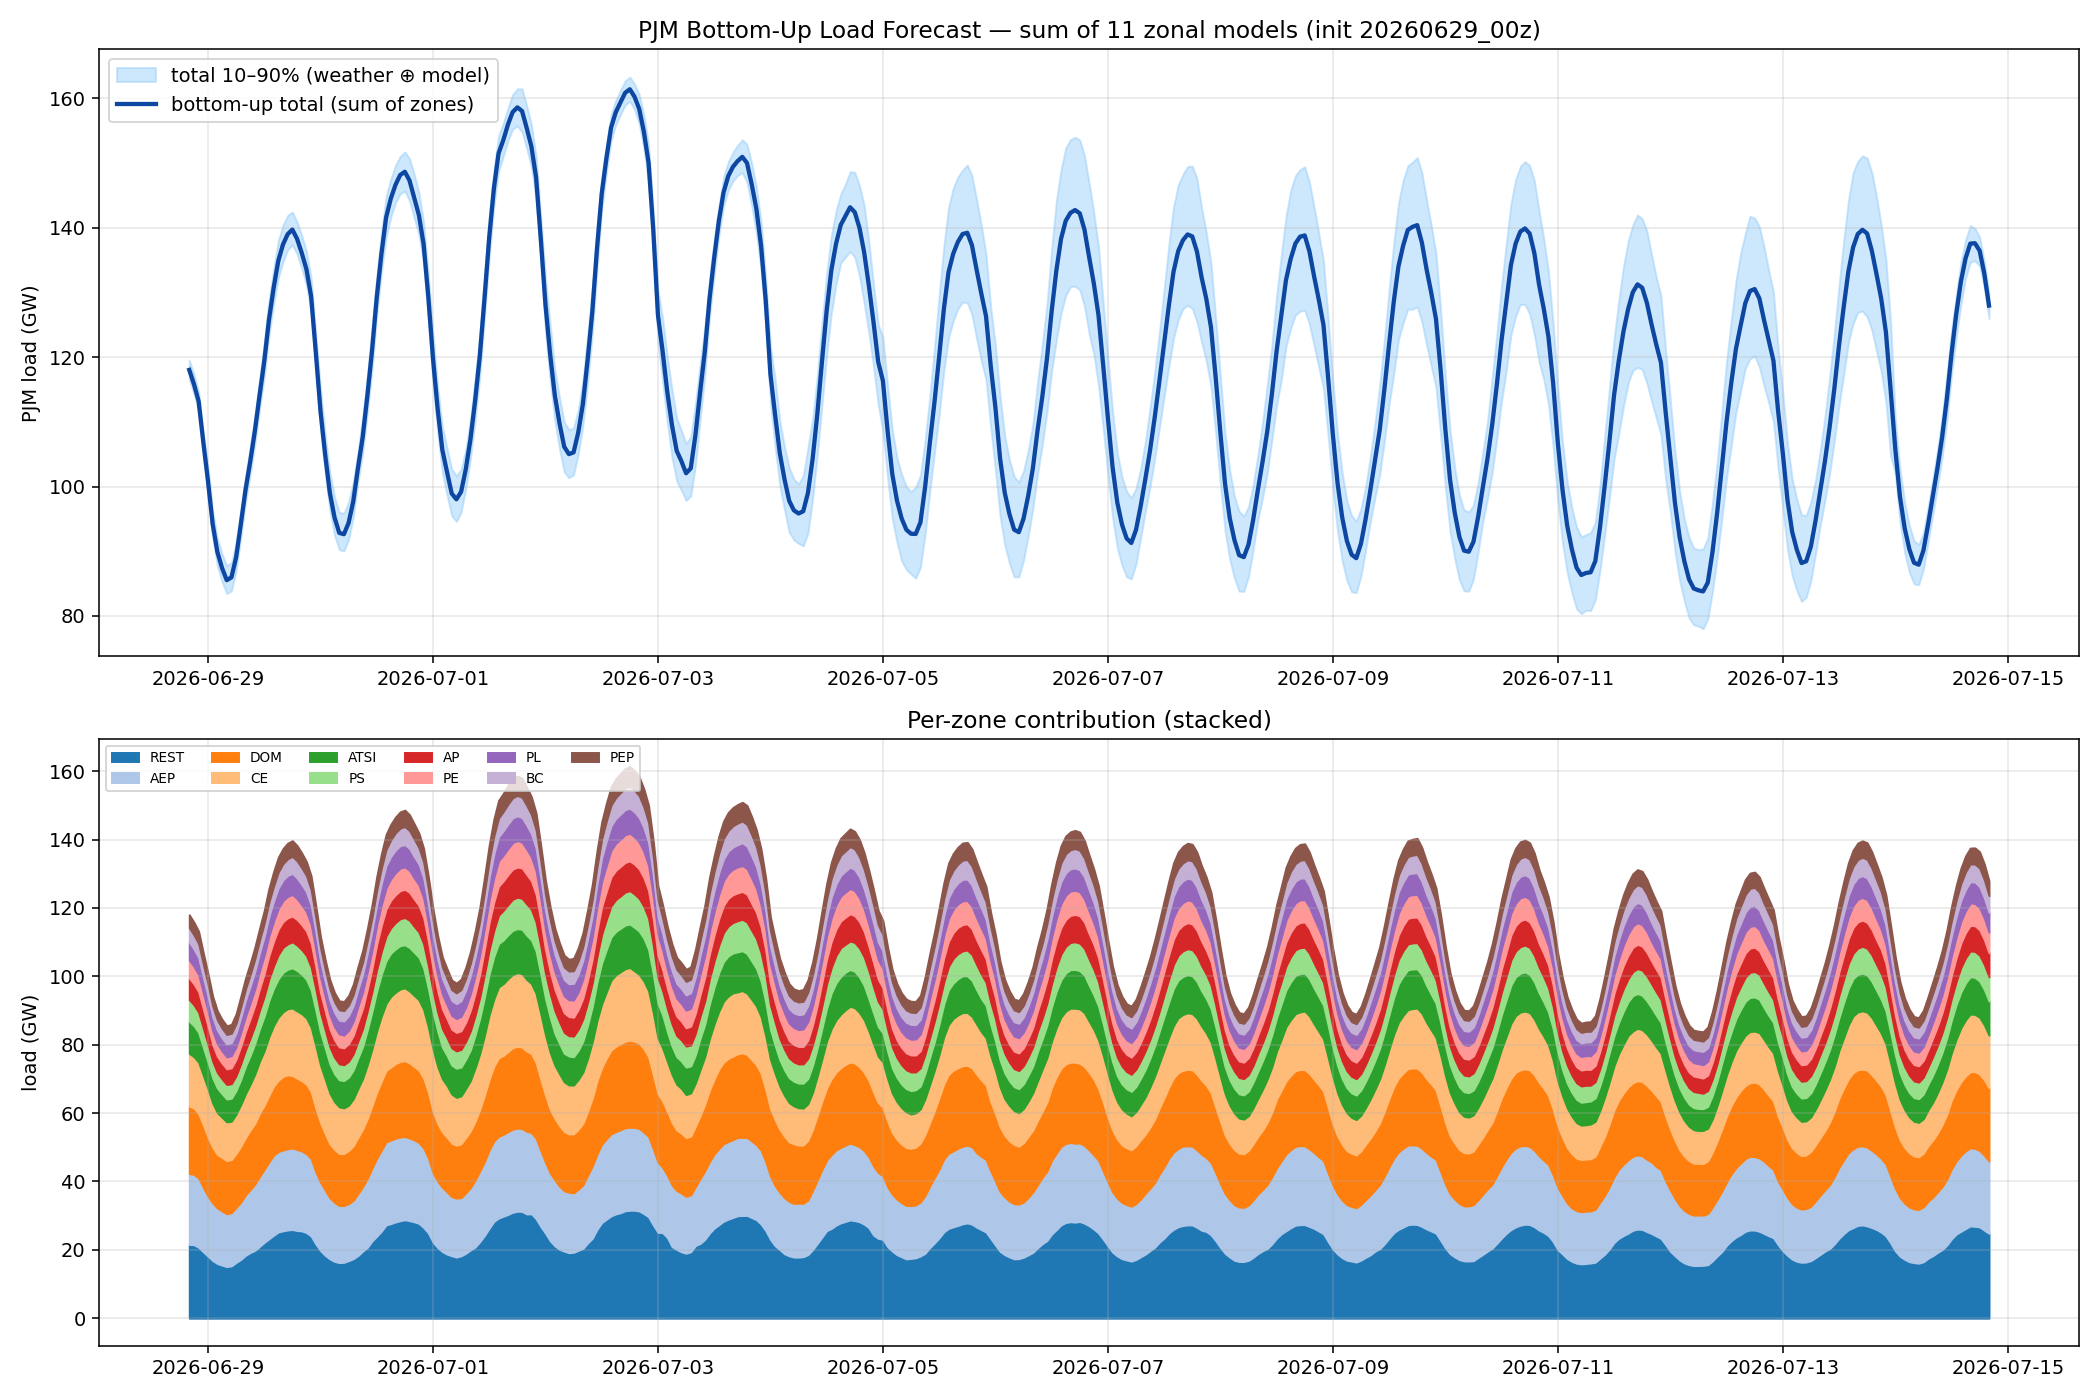

The file beside this chart, header and first rows:
utc, total, p10, p90, CE, DOM, AEP, ATSI, AP, PS, PL, PE, BC, PEP, REST
2026-06-29 00:00:00+00:00, 118010, 116514, 119507, 15415, 19724, 20743, 9412, 6299, 6348, 5237, 5288, 4232, 3747, 21566
2026-06-29 01:00:00+00:00, 115819, 114323, 117316, 15003, 19443, 20547, 9063, 6167, 6084, 5109, 5091, 4110, 3703, 21499
2026-06-29 02:00:00+00:00, 113175, 111679, 114672, 14983, 18894, 20240, 8706, 6002, 5922, 5023, 5023, 4046, 3592, 20744
2026-06-29 03:00:00+00:00, 106847, 105351, 108344, 14513, 18255, 18902, 8138, 5628, 5624, 4558, 4693, 3801, 3336, 19399
2026-06-29 04:00:00+00:00, 100813, 98779, 103118, 14145, 17274, 17540, 7812, 5317, 5175, 4376, 4406, 3499, 3111, 18158
2026-06-29 05:00:00+00:00, 94170, 92170, 96267, 12914, 16311, 16840, 7386, 4927, 4859, 4080, 3967, 3186, 2850, 16851
2026-06-29 06:00:00+00:00, 89893, 87681, 92013, 12224, 15641, 16235, 7215, 4758, 4539, 3946, 3707, 2972, 2669, 15986
2026-06-29 07:00:00+00:00, 87404, 85292, 89594, 11707, 15685, 15841, 6880, 4609, 4345, 3801, 3584, 2857, 2581, 15514
2026-06-29 08:00:00+00:00, 85523, 83452, 87755, 11344, 15531, 15438, 6704, 4566, 4242, 3772, 3509, 2772, 2546, 15099
2026-06-29 09:00:00+00:00, 85968, 83886, 88236, 11194, 15543, 15559, 6739, 4640, 4258, 3821, 3549, 2723, 2632, 15309
2026-06-29 10:00:00+00:00, 89054, 86948, 91288, 11498, 15815, 16075, 6927, 4818, 4323, 3994, 3633, 2813, 2837, 16320
2026-06-29 11:00:00+00:00, 94176, 92072, 96277, 12187, 16412, 16721, 7365, 5151, 4584, 4421, 4015, 3059, 3072, 17189
2026-06-29 12:00:00+00:00, 99459, 97492, 101556, 12824, 16773, 17682, 8015, 5442, 4786, 4736, 4335, 3253, 3238, 18375
2026-06-29 13:00:00+00:00, 103830, 101840, 106056, 13356, 17432, 18386, 8457, 5706, 5055, 4928, 4541, 3424, 3336, 19209
2026-06-29 14:00:00+00:00, 108584, 106490, 110956, 14398, 17778, 19384, 8992, 5921, 5227, 5152, 4775, 3630, 3487, 19840
2026-06-29 15:00:00+00:00, 114053, 111902, 116592, 15186, 18539, 20413, 9517, 6311, 5407, 5279, 5183, 3705, 3512, 21003
2026-06-29 16:00:00+00:00, 119329, 116863, 122250, 15956, 18766, 21357, 10101, 6601, 5815, 5523, 5405, 3830, 3801, 22174
2026-06-29 17:00:00+00:00, 125726, 123233, 128701, 17151, 19498, 22458, 10598, 6856, 6281, 5679, 5713, 4207, 4068, 23218
2026-06-29 18:00:00+00:00, 130656, 128094, 133585, 17739, 20200, 23405, 10885, 7209, 6573, 5862, 5858, 4383, 4273, 24269
2026-06-29 19:00:00+00:00, 134845, 132213, 138000, 18455, 20867, 23519, 11219, 7476, 7075, 6020, 6017, 4633, 4349, 25216
2026-06-29 20:00:00+00:00, 137388, 134710, 140381, 18866, 21543, 23650, 11543, 7526, 7326, 6040, 6179, 4719, 4444, 25552
2026-06-29 21:00:00+00:00, 138976, 136541, 141876, 19324, 21615, 23761, 11548, 7622, 7438, 6155, 6258, 4858, 4580, 25816
2026-06-29 22:00:00+00:00, 139691, 137325, 142404, 19724, 21255, 23800, 11772, 7520, 7601, 6185, 6304, 5003, 4581, 25946
2026-06-29 23:00:00+00:00, 138262, 135890, 140854, 19662, 20857, 23708, 11851, 7498, 7407, 6063, 6102, 4982, 4486, 25646
2026-06-30 00:00:00+00:00, 136083, 133693, 138795, 19594, 20571, 23358, 11555, 7293, 7183, 5960, 5843, 4849, 4341, 25537
2026-06-30 01:00:00+00:00, 133565, 131108, 136342, 19362, 20371, 23059, 11261, 7193, 6991, 5778, 5670, 4726, 4122, 25032
2026-06-30 02:00:00+00:00, 129387, 126960, 132178, 18779, 19674, 22626, 10909, 7045, 6690, 5535, 5445, 4573, 4063, 24050
2026-06-30 03:00:00+00:00, 120747, 118417, 123532, 18276, 18658, 21034, 10385, 6582, 6173, 5259, 4982, 4096, 3562, 21738
2026-06-30 04:00:00+00:00, 111649, 108939, 115195, 16806, 17424, 20019, 9654, 5871, 5675, 4829, 4523, 3796, 3283, 19769
2026-06-30 05:00:00+00:00, 104900, 102173, 108044, 15961, 16507, 19069, 9104, 5546, 5331, 4462, 4191, 3433, 2902, 18393
2026-06-30 06:00:00+00:00, 99019, 96271, 102203, 14863, 15775, 17854, 8570, 5294, 4953, 4329, 4025, 3252, 2770, 17334
2026-06-30 07:00:00+00:00, 95217, 92458, 98377, 13967, 15489, 17254, 8177, 5141, 4766, 4172, 3848, 3097, 2690, 16617
2026-06-30 08:00:00+00:00, 92837, 90233, 95965, 13642, 15243, 16652, 7926, 4944, 4664, 4072, 3770, 3022, 2639, 16262
2026-06-30 09:00:00+00:00, 92632, 90057, 95885, 13320, 15230, 16628, 7999, 4938, 4622, 4094, 3758, 3019, 2687, 16336
2026-06-30 10:00:00+00:00, 94382, 91769, 97604, 13254, 15557, 16653, 8201, 5161, 4657, 4335, 3864, 3047, 2817, 16838
2026-06-30 11:00:00+00:00, 97728, 95259, 100681, 13680, 15997, 17075, 8446, 5371, 4748, 4607, 4137, 3199, 3068, 17400
2026-06-30 12:00:00+00:00, 102866, 100693, 105318, 14273, 16449, 18094, 8950, 5697, 4995, 4929, 4427, 3455, 3252, 18343
2026-06-30 13:00:00+00:00, 107605, 105142, 110769, 14736, 16878, 18833, 9394, 5958, 5263, 5210, 4738, 3550, 3428, 19616
2026-06-30 14:00:00+00:00, 114002, 111290, 117062, 15748, 17516, 20140, 10211, 6356, 5579, 5393, 5083, 3742, 3520, 20714
2026-06-30 15:00:00+00:00, 121009, 118005, 124627, 16619, 18264, 21327, 10919, 6776, 5870, 5706, 5312, 3835, 3793, 22587
2026-06-30 16:00:00+00:00, 129182, 126374, 132382, 17875, 19406, 22770, 11602, 7327, 6372, 5995, 5715, 4137, 4012, 23971
2026-06-30 17:00:00+00:00, 135927, 132979, 139133, 19077, 20180, 23692, 12177, 7656, 6721, 6255, 6007, 4470, 4233, 25459
2026-06-30 18:00:00+00:00, 141544, 138467, 144854, 19579, 20880, 24298, 12503, 7876, 7273, 6496, 6192, 4714, 4437, 27297
2026-06-30 19:00:00+00:00, 144469, 141616, 147530, 20652, 21346, 24452, 12680, 8067, 7431, 6511, 6255, 4863, 4560, 27652
2026-06-30 20:00:00+00:00, 146603, 143815, 149626, 20875, 21834, 24478, 12676, 8168, 7703, 6627, 6456, 4993, 4639, 28154
2026-06-30 21:00:00+00:00, 148119, 145217, 150990, 21193, 22106, 24472, 12699, 8216, 7870, 6578, 6558, 5156, 4760, 28512
2026-06-30 22:00:00+00:00, 148619, 145626, 151702, 21300, 22210, 24322, 12596, 8271, 7973, 6541, 6544, 5268, 4802, 28793
2026-06-30 23:00:00+00:00, 147263, 144100, 150637, 21013, 21994, 24166, 12741, 8190, 7943, 6411, 6407, 5218, 4652, 28527
2026-07-01 00:00:00+00:00, 144605, 141451, 148248, 20829, 21440, 23938, 12612, 8001, 7584, 6281, 6163, 5082, 4476, 28199
2026-07-01 01:00:00+00:00, 141917, 138878, 145426, 20510, 21246, 23603, 12501, 7831, 7347, 6123, 5954, 4768, 4284, 27750
2026-07-01 02:00:00+00:00, 137448, 134581, 140830, 20066, 20446, 23282, 12123, 7687, 7109, 5938, 5684, 4604, 3981, 26529
2026-07-01 03:00:00+00:00, 129349, 125931, 132921, 19066, 19259, 21934, 11344, 7175, 6658, 5626, 5225, 4297, 3797, 24967
2026-07-01 04:00:00+00:00, 119805, 116021, 123665, 18197, 18033, 20271, 10780, 6626, 6148, 5154, 4880, 3945, 3478, 22294
2026-07-01 05:00:00+00:00, 111957, 108401, 115527, 16691, 16854, 19380, 10364, 6172, 5629, 4872, 4507, 3646, 3165, 20674
2026-07-01 06:00:00+00:00, 105655, 102110, 109244, 15548, 16203, 18769, 9252, 5801, 5402, 4570, 4305, 3369, 2934, 19503
2026-07-01 07:00:00+00:00, 102226, 98633, 105932, 15127, 16024, 18174, 8812, 5519, 5181, 4434, 4132, 3217, 2869, 18738
2026-07-01 08:00:00+00:00, 98918, 95472, 102686, 14335, 15677, 17274, 8464, 5457, 5072, 4389, 4026, 3130, 2829, 18265
2026-07-01 09:00:00+00:00, 98025, 94593, 101652, 13993, 15472, 17246, 8531, 5411, 5060, 4365, 4046, 3146, 2881, 17874
2026-07-01 10:00:00+00:00, 99177, 96024, 102610, 14003, 15769, 17004, 8441, 5487, 5139, 4581, 4187, 3259, 3060, 18248
2026-07-01 11:00:00+00:00, 102653, 99696, 105793, 14345, 16240, 17627, 8545, 5614, 5229, 4928, 4449, 3393, 3290, 18994
... 325 more rows
